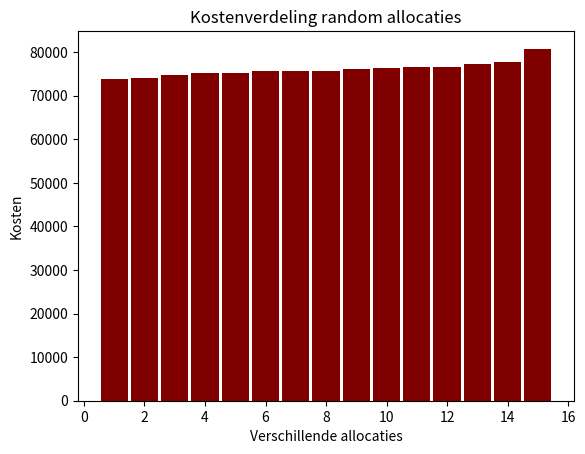

Write Python code to recreate this figure.
import matplotlib.pyplot as plt
import random
import copy
import numpy as np
import operator
import collections

# path = f'data/district_1/district-1_'
# files = [path + 'batteries.csv', path + 'houses.csv'] # de twee bestanden opslaan in lijst
# for filename in files:
#     with open(filename, 'r') as file:
#         data = file.readlines()[1:]
#         # per regel check welke elementen de coordinaten zijn en welke de output/capacity
#         for i, row in enumerate(data):
#             row = row.replace('"', '').split(',')
#             print(i)
#             print(row)

# connections = {i: None for i in range(1, 6)}
# houses = list(range(1, 151))
# random.shuffle(houses)
# for i, battery in enumerate(connections.keys()):
#     connections[battery] = houses[i * 30: (i + 1) * 30]
# print(connections)

all_costs = sorted([74032, 75670, 75292, 73709, 77650, 74788, 75112, 75562, 75616, 77218, 76534, 76246, 76066, 80764, 76570])
# print(all_costs)
x = [i for i in range(1, len(all_costs) + 1)]
fig = plt.figure()

plt.bar(x, all_costs, color ='maroon', width = 0.9) 
  
plt.xlabel("Verschillende allocaties") 
plt.ylabel("Kosten") 
plt.title("Kostenverdeling random allocaties") 
plt.show() 
